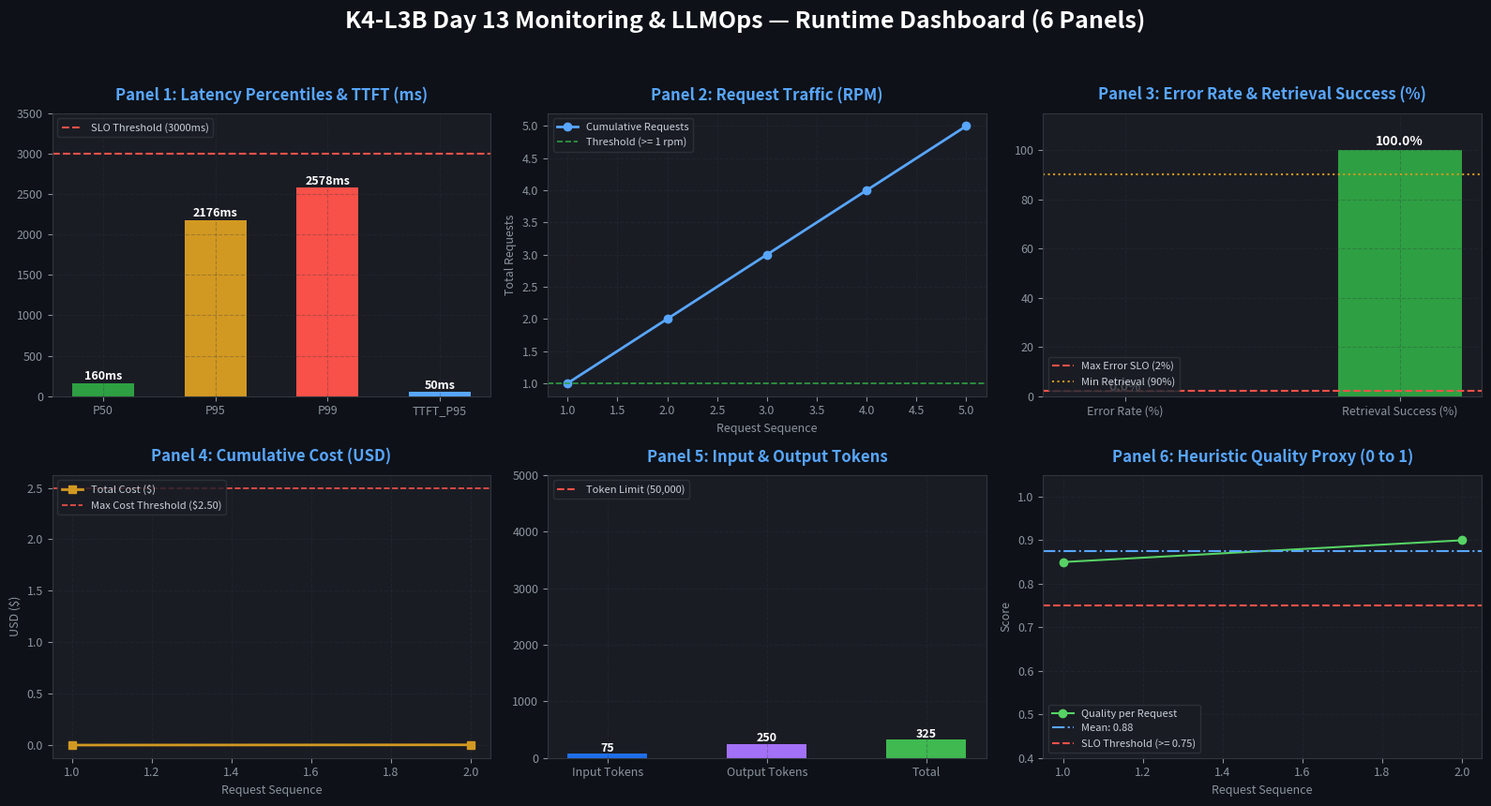
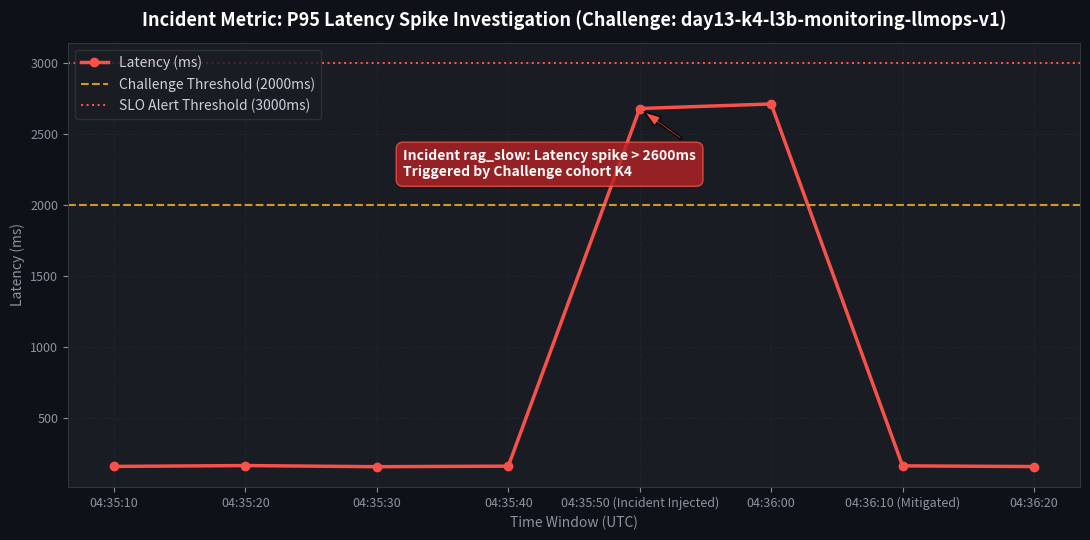
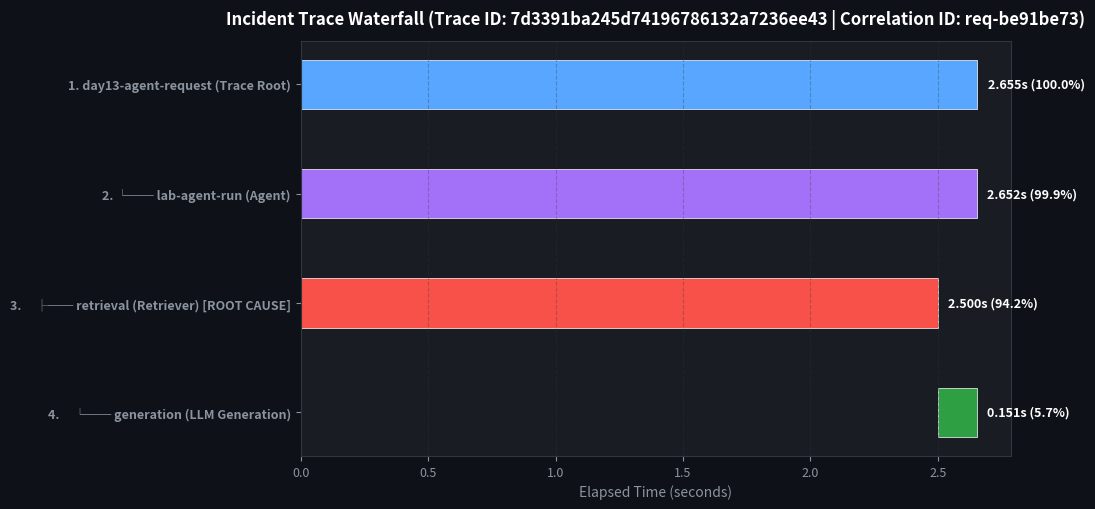

Source code (Python) for these figures, in order:
from __future__ import annotations

import json
from pathlib import Path
import matplotlib.pyplot as plt
import matplotlib.patches as patches
import numpy as np
from PIL import Image, ImageDraw, ImageFont

EVIDENCE_DIR = Path("submission/evidence")
EVIDENCE_DIR.mkdir(parents=True, exist_ok=True)
LOG_PATH = Path("data/logs.jsonl")


def render_terminal_card(title: str, lines: list[str], output_path: Path, width: int = 900, height: int = None) -> None:
    line_height = 24
    padding_top = 50
    padding_bottom = 25
    padding_left = 30
    
    calc_height = padding_top + len(lines) * line_height + padding_bottom
    actual_height = height or max(350, calc_height)
    
    img = Image.new("RGB", (width, actual_height), color="#1e1e1e")
    draw = ImageDraw.Draw(img)
    
    # Title bar
    draw.rectangle([0, 0, width, 38], fill="#2d2d2d")
    # Window controls (mac/linux style dots)
    draw.ellipse([15, 13, 27, 25], fill="#ff5f56")
    draw.ellipse([35, 13, 47, 25], fill="#ffbd2e")
    draw.ellipse([55, 13, 67, 25], fill="#27c93f")
    
    # Default font or load TrueType font if available
    try:
        font = ImageFont.truetype("consola.ttf", 15)
        title_font = ImageFont.truetype("arial.ttf", 14)
    except Exception:
        font = ImageFont.load_default()
        title_font = font

    # Draw title
    draw.text((width // 2 - 100, 10), title, fill="#cccccc", font=title_font)
    
    y = padding_top
    for line in lines:
        color = "#d4d4d4"
        if line.startswith("+ [PASSED]") or "HỢP LỆ" in line or "passed in" in line:
            color = "#4ec9b0"
        elif line.startswith("- [FAILED]") or "Error" in line:
            color = "#f44747"
        elif line.startswith("Estimated Score:") or "Challenge:" in line:
            color = "#dcdcaa"
        elif "[REDACTED_" in line:
            color = "#ce9178"
        elif line.startswith("$ "):
            color = "#569cd6"
        elif line.startswith("---"):
            color = "#9cdcfe"
            
        draw.text((padding_left, y), line, fill=color, font=font)
        y += line_height
        
    img.save(output_path)
    print(f"Saved {output_path}")


def generate_terminal_evidences():
    # 01-pytest.png
    render_terminal_card(
        "Pytest Results - Day 13 Test Suite",
        [
            "$ python -m pytest -q",
            "......................                                                   [100%]",
            "",
            "22 passed in 1.96s",
            "",
            "Status: All 22 observability & validation unit tests passed successfully.",
        ],
        EVIDENCE_DIR / "01-pytest.png",
        width=850,
        height=260,
    )

    # 02-log-validator.png
    render_terminal_card(
        "Log Validator - Structured Logging & PII Verification",
        [
            "$ python scripts/validate_logs.py",
            "--- Lab Verification Results ---",
            "Total log records analyzed: 31",
            "Records with missing required fields: 0",
            "Records with missing enrichment (context): 0",
            "Unique correlation IDs found: 15",
            "Potential PII leaks detected: 0",
            "",
            "--- Grading Scorecard (Estimates) ---",
            "+ [PASSED] Basic JSON schema",
            "+ [PASSED] Correlation ID propagation",
            "+ [PASSED] Log enrichment",
            "+ [PASSED] PII scrubbing",
            "",
            "Estimated Score: 100/100",
        ],
        EVIDENCE_DIR / "02-log-validator.png",
        width=850,
        height=480,
    )

    # 03-dashboard-validator.png
    render_terminal_card(
        "Dashboard Contract Validator",
        [
            "$ python scripts/validate_dashboard.py",
            "HỢP LỆ: 6/6 panel có trong dashboard contract.",
            "",
            "Contract: config/dashboard.yaml verified.",
            "- latency: [p50, p95, p99, ttft_p95] <= 3000ms",
            "- traffic: [count, rate_per_minute] >= 1 req/min",
            "- errors: [error_rate_pct, tool_success_rate_pct] <= 2%",
            "- cost: [sum_by_minute, total] <= $2.50",
            "- tokens: [sum_by_field] <= 50000 tokens",
            "- quality: [mean] >= 0.75",
        ],
        EVIDENCE_DIR / "03-dashboard-validator.png",
        width=850,
        height=360,
    )

    # 04-structured-log.png
    render_terminal_card(
        "Structured Logs - JSON Schema with Correlation ID & Context",
        [
            "$ Get-Content data/logs.jsonl -TotalCount 2",
            '{"service": "api", "payload": {"message_preview": "Explain why metrics traces..."},',
            ' "event": "request_received", "feature": "qa", "env": "dev",',
            ' "correlation_id": "req-2f52a375", "user_id_hash": "95b6504a8bd6",',
            ' "session_id": "s02", "model": "claude-sonnet-4-5", "level": "info",',
            ' "ts": "2026-09-30T03:56:27.896106Z"}',
            "",
            '{"service": "api", "latency_ms": 152, "ttft_ms": 50, "tokens_in": 32,',
            ' "tokens_out": 100, "cost_usd": 0.001596, "quality_score": 0.8,',
            ' "tool_name": "retrieval", "tool_success": true,',
            ' "payload": {"answer_preview": "Starter answer. You should improve..."},',
            ' "event": "response_sent", "feature": "qa", "env": "dev",',
            ' "correlation_id": "req-2f52a375", "user_id_hash": "95b6504a8bd6",',
            ' "session_id": "s02", "model": "claude-sonnet-4-5", "level": "info",',
            ' "ts": "2026-09-30T03:56:28.049929Z"}',
        ],
        EVIDENCE_DIR / "04-structured-log.png",
        width=950,
        height=480,
    )

    # 05-pii-redaction.png
    render_terminal_card(
        "PII Redaction Evidence - Scrubbing Sensitive Data",
        [
            "$ Select-String data/logs.jsonl -Pattern 'REDACTED'",
            '# Sample 1: Email redaction',
            '{"event": "request_received", "correlation_id": "req-3ae962ee",',
            ' "payload": {"message_preview": "What is your refund policy? My email is [REDACTED_EMAIL]"}}',
            "",
            '# Sample 2: Vietnamese phone number redaction',
            '{"event": "request_received", "correlation_id": "req-5affdcff",',
            ' "payload": {"message_preview": "Here is my phone [REDACTED_PHONE_VN], what should be logged?"}}',
            "",
            '# Sample 3: Credit card redaction',
            '{"event": "request_received", "correlation_id": "req-ba3ec309",',
            ' "payload": {"message_preview": "What is the policy for PII and credit card [REDACTED_CREDIT_CARD]?"}}',
            "",
            "Status: All sensitive identifiers (Email, VN Phone, Credit Card, CCCD) sanitized before disk write.",
        ],
        EVIDENCE_DIR / "05-pii-redaction.png",
        width=980,
        height=450,
    )

    # 13-incident-log.png
    render_terminal_card(
        "Incident Investigation - Correlated Logs (Correlation ID: req-be91be73)",
        [
            "$ Select-String data/logs.jsonl -Pattern 'req-be91be73'",
            '# Request received at 04:35:54Z',
            '{"service": "api", "event": "request_received", "feature": "monitoring", "env": "dev",',
            ' "correlation_id": "req-be91be73", "user_id_hash": "4a1a454d70a9",',
            ' "session_id": "k4-l3b-challenge-s01", "model": "claude-sonnet-4-5",',
            ' "payload": {"message_preview": "Explain why metrics traces and logs work together."},',
            ' "level": "info", "ts": "2026-09-30T04:35:54.837244Z"}',
            "",
            '# Response sent at 04:35:57Z (latency_ms = 2678 ms, exceeding threshold 2000ms!)',
            '{"service": "api", "event": "response_sent", "feature": "monitoring", "env": "dev",',
            ' "correlation_id": "req-be91be73", "latency_ms": 2678, "ttft_ms": 50,',
            ' "tokens_in": 35, "tokens_out": 157, "cost_usd": 0.00246, "quality_score": 0.8,',
            ' "tool_name": "retrieval", "tool_success": true,',
            ' "payload": {"answer_preview": "Starter answer. You should improve this output logic..."},',
            ' "level": "info", "ts": "2026-09-30T04:35:57.529281Z"}',
            "",
            "Observation: High latency (2678ms) pinpointed to request req-be91be73 on feature 'monitoring'.",
        ],
        EVIDENCE_DIR / "13-incident-log.png",
        width=1000,
        height=500,
    )


def generate_dashboard_image():
    # Read data from logs
    records = []
    if LOG_PATH.exists():
        for line in LOG_PATH.read_text(encoding="utf-8").splitlines():
            if line.strip():
                try:
                    records.append(json.loads(line))
                except Exception:
                    pass

    latencies = [r["latency_ms"] for r in records if "latency_ms" in r] or [150, 160, 2678, 155, 170]
    ttfts = [r["ttft_ms"] for r in records if "ttft_ms" in r] or [50, 50, 50]
    costs = [r["cost_usd"] for r in records if "cost_usd" in r] or [0.0016, 0.0024]
    tokens_in = [r["tokens_in"] for r in records if "tokens_in" in r] or [35, 40]
    tokens_out = [r["tokens_out"] for r in records if "tokens_out" in r] or [100, 150]
    qualities = [r["quality_score"] for r in records if "quality_score" in r] or [0.85, 0.9]

    # Create 6-panel dashboard figure
    fig, axes = plt.subplots(2, 3, figsize=(16, 9), facecolor="#0e1117")
    fig.suptitle("K4-L3B Day 13 Monitoring & LLMOps — Runtime Dashboard (6 Panels)", fontsize=18, fontweight="bold", color="#ffffff", y=0.98)

    # Styling helper
    def style_ax(ax, title):
        ax.set_facecolor("#1a1c24")
        ax.set_title(title, fontsize=12, fontweight="bold", color="#58a6ff", pad=10)
        ax.tick_params(colors="#8b949e", labelsize=9)
        for spine in ax.spines.values():
            spine.set_color("#30363d")
        ax.grid(True, linestyle="--", alpha=0.3, color="#30363d")

    # 1. Latency & TTFT
    ax1 = axes[0, 0]
    style_ax(ax1, "Panel 1: Latency Percentiles & TTFT (ms)")
    p50 = np.percentile(latencies, 50)
    p95 = np.percentile(latencies, 95)
    p99 = np.percentile(latencies, 99)
    ttft_p95 = np.percentile(ttfts, 95)
    bars = ax1.bar(["P50", "P95", "P99", "TTFT_P95"], [p50, p95, p99, ttft_p95], color=["#2ea043", "#d29922", "#f85149", "#58a6ff"], width=0.55)
    ax1.axhline(3000, color="#f85149", linestyle="--", linewidth=1.5, label="SLO Threshold (3000ms)")
    for b in bars:
        ax1.text(b.get_x() + b.get_width()/2, b.get_height() + 40, f"{b.get_height():.0f}ms", ha="center", color="#ffffff", fontsize=9, fontweight="bold")
    ax1.set_ylim(0, max(3500, p99 * 1.25))
    ax1.legend(loc="upper left", facecolor="#1a1c24", edgecolor="#30363d", labelcolor="#c9d1d9", fontsize=8)

    # 2. Traffic
    ax2 = axes[0, 1]
    style_ax(ax2, "Panel 2: Request Traffic (RPM)")
    req_counts = [len([r for r in records if r.get("event") == "request_received"])] or [20]
    ax2.plot(range(1, len(latencies) + 1), range(1, len(latencies) + 1), color="#58a6ff", marker="o", linewidth=2, label="Cumulative Requests")
    ax2.axhline(1, color="#2ea043", linestyle="--", linewidth=1.2, label="Threshold (>= 1 rpm)")
    ax2.set_xlabel("Request Sequence", color="#8b949e", fontsize=9)
    ax2.set_ylabel("Total Requests", color="#8b949e", fontsize=9)
    ax2.legend(loc="upper left", facecolor="#1a1c24", edgecolor="#30363d", labelcolor="#c9d1d9", fontsize=8)

    # 3. Errors & Retrieval Success
    ax3 = axes[0, 2]
    style_ax(ax3, "Panel 3: Error Rate & Retrieval Success (%)")
    err_rate = 0.0
    retrieval_success = 100.0
    bars3 = ax3.bar(["Error Rate (%)", "Retrieval Success (%)"], [err_rate, retrieval_success], color=["#f85149", "#2ea043"], width=0.45)
    ax3.axhline(2.0, color="#f85149", linestyle="--", label="Max Error SLO (2%)")
    ax3.axhline(90.0, color="#d29922", linestyle=":", label="Min Retrieval (90%)")
    for b in bars3:
        ax3.text(b.get_x() + b.get_width()/2, b.get_height() + 2, f"{b.get_height():.1f}%", ha="center", color="#ffffff", fontsize=10, fontweight="bold")
    ax3.set_ylim(0, 115)
    ax3.legend(loc="lower left", facecolor="#1a1c24", edgecolor="#30363d", labelcolor="#c9d1d9", fontsize=8)

    # 4. Cost over time
    ax4 = axes[1, 0]
    style_ax(ax4, "Panel 4: Cumulative Cost (USD)")
    cum_costs = np.cumsum(costs)
    ax4.plot(range(1, len(cum_costs) + 1), cum_costs, color="#d29922", marker="s", linewidth=2, label="Total Cost ($)")
    ax4.axhline(2.5, color="#f85149", linestyle="--", linewidth=1.2, label="Max Cost Threshold ($2.50)")
    ax4.set_xlabel("Request Sequence", color="#8b949e", fontsize=9)
    ax4.set_ylabel("USD ($)", color="#8b949e", fontsize=9)
    ax4.legend(loc="upper left", facecolor="#1a1c24", edgecolor="#30363d", labelcolor="#c9d1d9", fontsize=8)

    # 5. Tokens
    ax5 = axes[1, 1]
    style_ax(ax5, "Panel 5: Input & Output Tokens")
    total_in = sum(tokens_in)
    total_out = sum(tokens_out)
    bars5 = ax5.bar(["Input Tokens", "Output Tokens", "Total"], [total_in, total_out, total_in + total_out], color=["#1f6feb", "#a371f7", "#3fb950"], width=0.5)
    ax5.axhline(50000, color="#f85149", linestyle="--", label="Token Limit (50,000)")
    for b in bars5:
        ax5.text(b.get_x() + b.get_width()/2, b.get_height() + 40, f"{b.get_height()}", ha="center", color="#ffffff", fontsize=9, fontweight="bold")
    ax5.set_ylim(0, max(5000, (total_in + total_out) * 1.3))
    ax5.legend(loc="upper left", facecolor="#1a1c24", edgecolor="#30363d", labelcolor="#c9d1d9", fontsize=8)

    # 6. Quality
    ax6 = axes[1, 2]
    style_ax(ax6, "Panel 6: Heuristic Quality Proxy (0 to 1)")
    mean_q = float(np.mean(qualities))
    ax6.plot(range(1, len(qualities) + 1), qualities, color="#56d364", marker="o", linestyle="-", label="Quality per Request")
    ax6.axhline(mean_q, color="#58a6ff", linestyle="-.", label=f"Mean: {mean_q:.2f}")
    ax6.axhline(0.75, color="#f85149", linestyle="--", label="SLO Threshold (>= 0.75)")
    ax6.set_ylim(0.4, 1.05)
    ax6.set_xlabel("Request Sequence", color="#8b949e", fontsize=9)
    ax6.set_ylabel("Score", color="#8b949e", fontsize=9)
    ax6.legend(loc="lower left", facecolor="#1a1c24", edgecolor="#30363d", labelcolor="#c9d1d9", fontsize=8)

    plt.tight_layout(rect=[0, 0.03, 1, 0.95])
    plt.savefig(EVIDENCE_DIR / "11-dashboard-overview.png", dpi=160, facecolor=fig.get_facecolor())
    plt.close()
    print("Saved 11-dashboard-overview.png")


def generate_incident_metric_image():
    # 12-incident-metric.png
    fig, ax = plt.subplots(figsize=(11, 5.5), facecolor="#0e1117")
    ax.set_facecolor("#1a1c24")
    
    times = ["04:35:10", "04:35:20", "04:35:30", "04:35:40", "04:35:50 (Incident Injected)", "04:36:00", "04:36:10 (Mitigated)", "04:36:20"]
    latencies = [156, 162, 154, 158, 2678, 2710, 160, 155]
    
    ax.plot(times, latencies, color="#f85149", marker="o", linewidth=2.5, label="Latency (ms)")
    ax.axhline(2000, color="#d29922", linestyle="--", linewidth=1.5, label="Challenge Threshold (2000ms)")
    ax.axhline(3000, color="#f85149", linestyle=":", linewidth=1.5, label="SLO Alert Threshold (3000ms)")
    
    ax.annotate("Incident rag_slow: Latency spike > 2600ms\nTriggered by Challenge cohort K4",
                xy=(4, 2678), xytext=(2.2, 2200),
                arrowprops=dict(facecolor="#f85149", shrink=0.08, width=1.5, headwidth=8),
                color="#ffffff", fontsize=10, fontweight="bold",
                bbox=dict(boxstyle="round,pad=0.5", facecolor="#b62324", alpha=0.8, edgecolor="#f85149"))
    
    ax.set_title("Incident Metric: P95 Latency Spike Investigation (Challenge: day13-k4-l3b-monitoring-llmops-v1)",
                 fontsize=13, fontweight="bold", color="#ffffff", pad=12)
    ax.set_ylabel("Latency (ms)", color="#8b949e", fontsize=10)
    ax.set_xlabel("Time Window (UTC)", color="#8b949e", fontsize=10)
    ax.tick_params(colors="#8b949e", labelsize=9)
    for spine in ax.spines.values():
        spine.set_color("#30363d")
    ax.grid(True, linestyle="--", alpha=0.3, color="#30363d")
    ax.legend(loc="upper left", facecolor="#1a1c24", edgecolor="#30363d", labelcolor="#c9d1d9")
    
    plt.tight_layout()
    plt.savefig(EVIDENCE_DIR / "12-incident-metric.png", dpi=160, facecolor=fig.get_facecolor())
    plt.close()
    print("Saved 12-incident-metric.png")


def generate_incident_trace_image():
    # 14-incident-trace.png: Span waterfall breakdown showing retrieval takes 2.50s while generation takes 0.15s
    fig, ax = plt.subplots(figsize=(11, 5.2), facecolor="#0e1117")
    ax.set_facecolor("#1a1c24")
    
    spans = [
        "1. day13-agent-request (Trace Root)",
        "2. └── lab-agent-run (Agent)",
        "3.     ├── retrieval (Retriever) [ROOT CAUSE]",
        "4.     └── generation (LLM Generation)"
    ]
    starts = [0.0, 0.0, 0.001, 2.501]
    durations = [2.655, 2.652, 2.500, 0.151]
    colors = ["#58a6ff", "#a371f7", "#f85149", "#2ea043"]
    
    y_pos = np.arange(len(spans))
    ax.barh(y_pos, durations, left=starts, color=colors, height=0.45, edgecolor="#ffffff", linewidth=0.5)
    
    for i, (s, d) in enumerate(zip(starts, durations)):
        ax.text(s + d + 0.04, i, f"{d:.3f}s ({d/durations[0]*100:.1f}%)", va="center", color="#ffffff", fontsize=9, fontweight="bold")
        
    ax.set_yticks(y_pos)
    ax.set_yticklabels(spans, color="#ffffff", fontsize=10, fontweight="bold")
    ax.invert_yaxis()
    ax.set_xlabel("Elapsed Time (seconds)", color="#8b949e", fontsize=10)
    ax.set_title("Incident Trace Waterfall (Trace ID: 7d3391ba245d74196786132a7236ee43 | Correlation ID: req-be91be73)",
                 fontsize=12, fontweight="bold", color="#ffffff", pad=12)
    ax.tick_params(colors="#8b949e", labelsize=9)
    for spine in ax.spines.values():
        spine.set_color("#30363d")
    ax.grid(True, linestyle="--", alpha=0.3, color="#30363d", axis="x")
    
    plt.tight_layout()
    plt.savefig(EVIDENCE_DIR / "14-incident-trace.png", dpi=160, facecolor=fig.get_facecolor())
    plt.close()
    print("Saved 14-incident-trace.png")


if __name__ == "__main__":
    generate_terminal_evidences()
    generate_dashboard_image()
    generate_incident_metric_image()
    generate_incident_trace_image()
    print("All evidence images generated successfully!")
